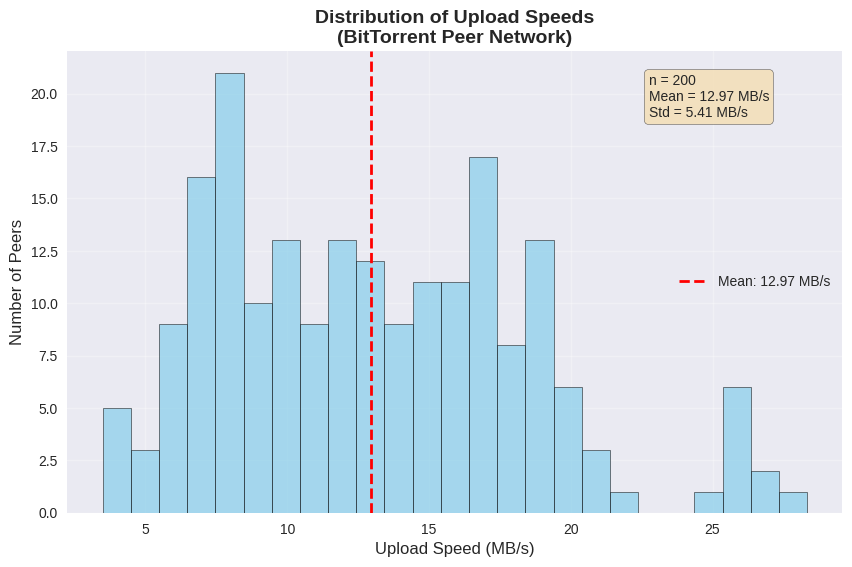

Python code for this plot: (Note: this script raises an exception after producing the figure.)
#!/usr/bin/env python3
"""
Generate visualizations for Energy-Aware Peer Selection Report
Creates three plots: histogram, scatter plot, and sorted peer scores
"""

import numpy as np
import matplotlib.pyplot as plt
import seaborn as sns
import pandas as pd
from scipy import stats

# Set style for better-looking plots
plt.style.use('seaborn-v0_8')
sns.set_palette("husl")

# Set random seed for reproducibility
np.random.seed(42)

print("Generating visualizations for Energy-Aware Peer Selection Report...")

# Generate synthetic data for 200 peers
n_peers = 200

# Generate upload speeds (5-20 MB/s) with some correlation to energy consumption
base_upload_speed = np.random.uniform(5, 20, n_peers)

# Add some noise and create outliers
noise = np.random.normal(0, 1.5, n_peers)
upload_speed = base_upload_speed + noise

# Create some outliers (5% of data)
outlier_indices = np.random.choice(n_peers, size=int(0.05 * n_peers), replace=False)
upload_speed[outlier_indices] = np.random.uniform(25, 30, len(outlier_indices))

# Ensure no negative values
upload_speed = np.clip(upload_speed, 1, None)

# Generate energy consumption (30-120 W) with inverse correlation to upload speed
base_energy = 150 - (upload_speed * 3) + np.random.normal(0, 15, n_peers)

# Add some outliers for energy consumption
energy_outlier_indices = np.random.choice(n_peers, size=int(0.03 * n_peers), replace=False)
base_energy[energy_outlier_indices] = np.random.uniform(140, 180, len(energy_outlier_indices))

# Ensure energy consumption is within reasonable bounds
energy_consumption = np.clip(base_energy, 20, 200)

# Calculate peer scores (upload_speed / energy_consumption)
peer_scores = upload_speed / energy_consumption

# Create DataFrame for easier manipulation
data = pd.DataFrame({
    'peer_id': range(1, n_peers + 1),
    'upload_speed': upload_speed,
    'energy_consumption': energy_consumption,
    'peer_score': peer_scores
})

print(f"Generated data for {n_peers} peers")
print(f"Upload speed range: {upload_speed.min():.2f} - {upload_speed.max():.2f} MB/s")
print(f"Energy consumption range: {energy_consumption.min():.2f} - {energy_consumption.max():.2f} W")

# Plot 1: Histogram of Upload Speeds
plt.figure(figsize=(10, 6))
plt.hist(upload_speed, bins=25, alpha=0.7, color='skyblue', edgecolor='black', linewidth=0.5)
plt.title('Distribution of Upload Speeds\n(BitTorrent Peer Network)', fontsize=14, fontweight='bold')
plt.xlabel('Upload Speed (MB/s)', fontsize=12)
plt.ylabel('Number of Peers', fontsize=12)
plt.grid(True, alpha=0.3)

# Add statistics text
mean_speed = np.mean(upload_speed)
std_speed = np.std(upload_speed)
plt.axvline(mean_speed, color='red', linestyle='--', linewidth=2, label=f'Mean: {mean_speed:.2f} MB/s')
plt.legend()

# Add text box with statistics
textstr = f'n = {n_peers}\nMean = {mean_speed:.2f} MB/s\nStd = {std_speed:.2f} MB/s'
props = dict(boxstyle='round', facecolor='wheat', alpha=0.8)
plt.text(0.75, 0.95, textstr, transform=plt.gca().transAxes, fontsize=10,
         verticalalignment='top', bbox=props)

# Save the histogram
plt.savefig('images/upload_speed_histogram.png', dpi=300, bbox_inches='tight')
plt.close()  # Close the figure to free memory
print("✓ Saved: upload_speed_histogram.png")

# Plot 2: Scatter Plot - Energy Consumption vs Upload Speed
plt.figure(figsize=(10, 6))

# Create scatter plot with color mapping based on peer scores
scatter = plt.scatter(energy_consumption, upload_speed, 
                     c=peer_scores, cmap='viridis', 
                     alpha=0.7, s=60, edgecolors='black', linewidth=0.5)

plt.title('Energy Consumption vs Upload Speed\n(Energy-Aware Peer Selection)', 
          fontsize=14, fontweight='bold')
plt.xlabel('Energy Consumption (W)', fontsize=12)
plt.ylabel('Upload Speed (MB/s)', fontsize=12)
plt.grid(True, alpha=0.3)

# Add colorbar
cbar = plt.colorbar(scatter)
cbar.set_label('Peer Score (Speed/Energy)', fontsize=12)

# Add trend line
z = np.polyfit(energy_consumption, upload_speed, 1)
p = np.poly1d(z)
plt.plot(energy_consumption, p(energy_consumption), "r--", alpha=0.8, linewidth=2)

# Calculate correlation
correlation = np.corrcoef(energy_consumption, upload_speed)[0, 1]
plt.text(0.05, 0.95, f'Correlation: {correlation:.3f}', 
         transform=plt.gca().transAxes, fontsize=12, 
         bbox=dict(boxstyle='round', facecolor='white', alpha=0.8))

# Save the scatter plot
plt.savefig('images/energy_vs_upload_speed_scatter.png', dpi=300, bbox_inches='tight')
plt.close()  # Close the figure to free memory
print("✓ Saved: energy_vs_upload_speed_scatter.png")

# Plot 3: Energy-Aware Peer Scores (Sorted)
# Sort data by peer scores for better visualization
data_sorted = data.sort_values('peer_score', ascending=False).reset_index(drop=True)

plt.figure(figsize=(14, 8))

# Create bar plot for top 50 peers (for readability)
top_n = 50
top_data = data_sorted.head(top_n)

bars = plt.bar(range(len(top_data)), top_data['peer_score'], 
               color='lightcoral', alpha=0.8, edgecolor='black', linewidth=0.5)

# Color code bars based on score ranges
for i, bar in enumerate(bars):
    score = top_data.iloc[i]['peer_score']
    if score > 0.15:
        bar.set_color('darkgreen')
    elif score > 0.12:
        bar.set_color('orange')
    else:
        bar.set_color('lightcoral')

plt.title(f'Top {top_n} Energy-Aware Peer Scores\n(Upload Speed / Energy Consumption)', 
          fontsize=14, fontweight='bold')
plt.xlabel('Peer Rank', fontsize=12)
plt.ylabel('Energy-Aware Score', fontsize=12)
plt.grid(True, alpha=0.3, axis='y')

# Add value labels on top of bars
for i, (bar, score) in enumerate(zip(bars, top_data['peer_score'])):
    plt.text(bar.get_x() + bar.get_width()/2, bar.get_height() + 0.001,
             f'{score:.3f}', ha='center', va='bottom', fontsize=8, rotation=45)

# Add legend for color coding
from matplotlib.patches import Patch
legend_elements = [Patch(facecolor='darkgreen', label='High Efficiency (>0.15)'),
                   Patch(facecolor='orange', label='Medium Efficiency (0.12-0.15)'),
                   Patch(facecolor='lightcoral', label='Low Efficiency (<0.12)')]
plt.legend(handles=legend_elements, loc='upper right')

# Save the peer scores plot
plt.savefig('images/peer_scores_sorted.png', dpi=300, bbox_inches='tight')
plt.close()  # Close the figure to free memory
print("✓ Saved: peer_scores_sorted.png")

# Summary Statistics
print("\n" + "="*60)
print("ENERGY-AWARE PEER SELECTION ANALYSIS SUMMARY")
print("="*60)

print(f"\nDataset Overview:")
print(f"• Total Peers: {n_peers}")
print(f"• Upload Speed Range: {upload_speed.min():.2f} - {upload_speed.max():.2f} MB/s")
print(f"• Energy Consumption Range: {energy_consumption.min():.2f} - {energy_consumption.max():.2f} W")
print(f"• Peer Score Range: {peer_scores.min():.4f} - {peer_scores.max():.4f}")

print(f"\nTop 10 Most Energy-Efficient Peers:")
print("-" * 50)
top_10 = data_sorted.head(10)[['peer_id', 'upload_speed', 'energy_consumption', 'peer_score']]
print(top_10.to_string(index=False, float_format='%.3f'))

print(f"\nBottom 10 Least Energy-Efficient Peers:")
print("-" * 50)
bottom_10 = data_sorted.tail(10)[['peer_id', 'upload_speed', 'energy_consumption', 'peer_score']]
print(bottom_10.to_string(index=False, float_format='%.3f'))

print(f"\nCorrelation Analysis:")
print(f"• Energy vs Upload Speed Correlation: {correlation:.3f}")
print(f"• Mean Peer Score: {peer_scores.mean():.4f}")
print(f"• Standard Deviation of Peer Score: {peer_scores.std():.4f}")

print("\n✓ All visualizations generated successfully!")
print("Images saved: images/upload_speed_histogram.png, images/energy_vs_upload_speed_scatter.png, images/peer_scores_sorted.png") 